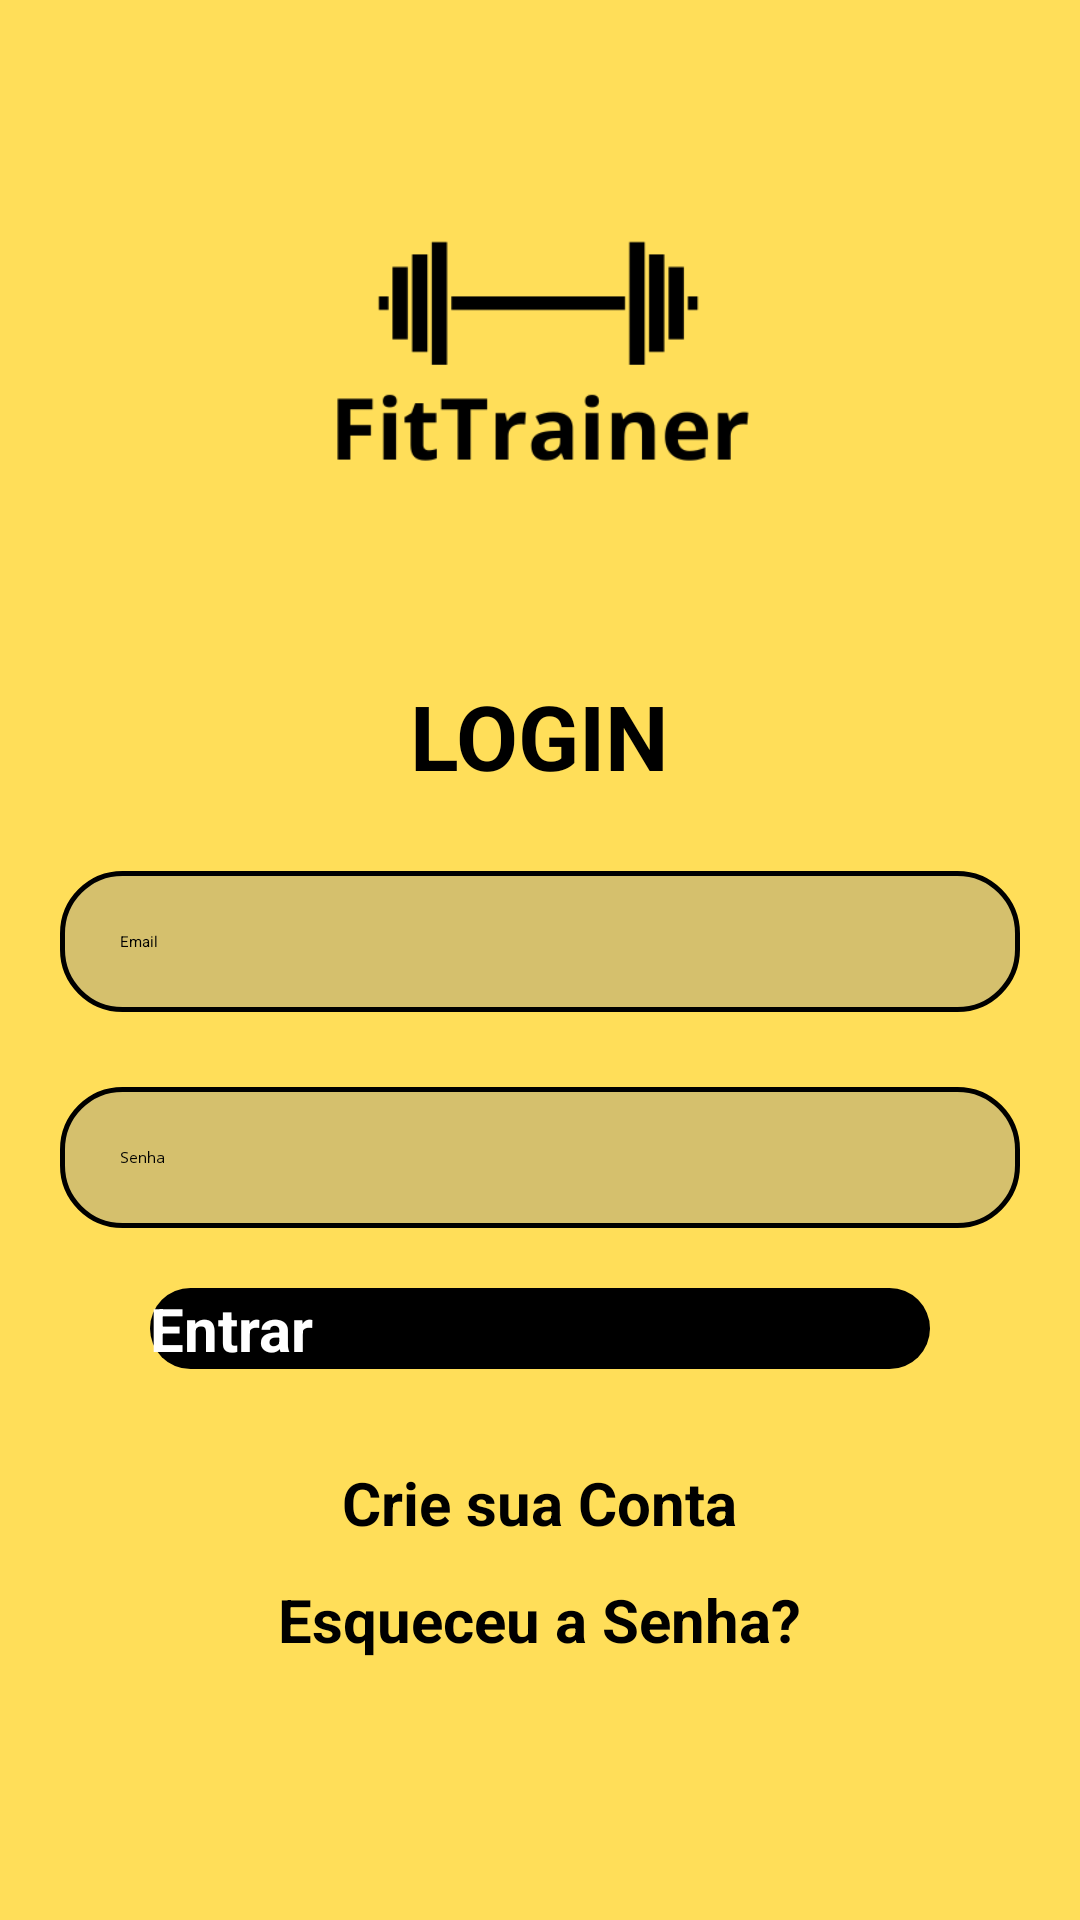

Here is an Android app screen rendered from its layout file. Give the layout XML and the strings, colors and styles it references.
<!-- AndroidManifest.xml: application theme Theme.Portfolio -->
<!-- res/layout/activity_main.xml -->
<?xml version="1.0" encoding="utf-8"?>
<androidx.core.widget.NestedScrollView
   xmlns:android="http://schemas.android.com/apk/res/android"
    android:layout_width="match_parent"
    android:layout_height="match_parent"
    android:fillViewport="true">

<LinearLayout
    android:id="@+id/main"
    android:layout_width="match_parent"
    android:layout_height="match_parent"
    android:orientation="vertical"
    android:background="@color/background"
    >

    <ImageView
        android:id="@+id/logo"
        android:layout_width="350dp"
        android:layout_height="200dp"
        android:layout_gravity="center"
        android:layout_marginTop="20dp"
        android:src="@drawable/logo"/>

    <TextView
        android:layout_width="wrap_content"
        android:layout_height="wrap_content"
        android:text="Login"
        android:textAllCaps="true"
        android:textSize="30sp"
        android:textStyle="bold"
        android:textColor="@color/black"
        android:layout_gravity="center"
        android:layout_marginTop="5dp"
        />

    <EditText
        android:id="@+id/edit_email"
        style="@style/Edit_Text"
        android:hint="Email"
        android:textColorHint="@color/black"
        android:drawableRight="@drawable/ic_email"
        android:inputType="textEmailAddress"
        />

    <EditText
        android:id="@+id/edit_senha"
        style="@style/Edit_Text"
        android:hint="Senha"
        android:textColorHint="@color/black"
        android:drawableRight="@drawable/ic_eye"
        android:inputType="numberPassword"
        />

    <androidx.appcompat.widget.AppCompatButton
        android:id="@+id/ButtonEntrar"
        style="@style/Button"
        android:text="@string/ButtonEntrar"
        />

    <ProgressBar
        android:id="@+id/progressbar"
        android:layout_width="wrap_content"
        android:layout_height="wrap_content"
        android:layout_gravity="center"
        android:layout_marginTop="14dp"
        android:visibility="invisible"/>

    <TextView
        android:id="@+id/CrieConta"
        android:layout_width="wrap_content"
        android:layout_height="wrap_content"
        android:text="@string/text_CriaConta"
        android:layout_gravity="center"
        android:layout_marginTop="17dp"
        android:textSize="20sp"
        android:textStyle="bold"
        android:textColor="@color/black" />

    <TextView
        android:id="@+id/EsqueceuSenha"
        android:layout_width="wrap_content"
        android:layout_height="wrap_content"
        android:text="@string/text_EsqueceuSenha_login"
        android:layout_gravity="center"
        android:layout_marginTop="12dp"
        android:layout_marginBottom="30dp"
        android:textSize="20sp"
        android:textStyle="bold"
        android:textColor="@color/black"/>

</LinearLayout>
</androidx.core.widget.NestedScrollView>
<!-- resources referenced by this layout -->
<resources>
  <color name="background">#FFDE59</color>
  <color name="black">#FF000000</color>
  <!-- drawable logo: png bitmap (drawable, 7070 bytes) -->
  <string name="ButtonEntrar">Entrar</string>
  <string name="text_CriaConta">Crie sua Conta</string>
  <string name="text_EsqueceuSenha_login">Esqueceu a Senha?</string>
  <style name="Button">
          <item name="android:layout_width">match_parent</item>
          <item name="android:layout_height">wrap_content</item>
          <item name="android:layout_marginLeft">50dp</item>
          <item name="android:layout_marginRight">50dp</item>
          <item name="android:layout_marginTop">20dp</item>
          <item name="android:textSize">20dp</item>
          <item name="android:textStyle">bold</item>
          <item name="android:textAllCaps">false</item>
          <item name="android:textColor">@color/white</item>
          <item name="android:background">@drawable/button</item>
      </style>
  <style name="Edit_Text">
          <item name="android:layout_width">match_parent</item>
          <item name="android:layout_height">wrap_content</item>
          <item name="android:background">@drawable/edit_text</item>
          <item name="android:padding">20dp</item>
          <item name="android:layout_marginStart">20dp</item>
          <item name="android:layout_marginEnd">20dp</item>
          <item name="android:layout_marginTop">25dp</item>
          <item name="android:maxLength">27</item>
      </style>
  <color name="white">#FFFFFFFF</color>
  <!-- drawable button (drawable) -->
  <?xml version="1.0" encoding="utf-8"?>
  <shape xmlns:android="http://schemas.android.com/apk/res/android">
      <corners android:radius="20dp"/>
      <gradient
          android:startColor="@color/black"
          android:centerColor="@color/black"
          android:endColor="@color/black"
          android:angle="90"/>
  </shape>
  <!-- drawable edit_text (drawable) -->
  <?xml version="1.0" encoding="utf-8"?>
  <shape xmlns:android="http://schemas.android.com/apk/res/android">
  
      <solid android:color="@color/white"/>
      <corners android:radius="20dp"/>
      <stroke android:color="@color/black" android:width="1.5dp"/>
      <gradient
          android:centerColor="#d5c06d"
          android:endColor="#d5c06d"
          android:startColor="#d5c06d" />
  
  </shape>
</resources>
